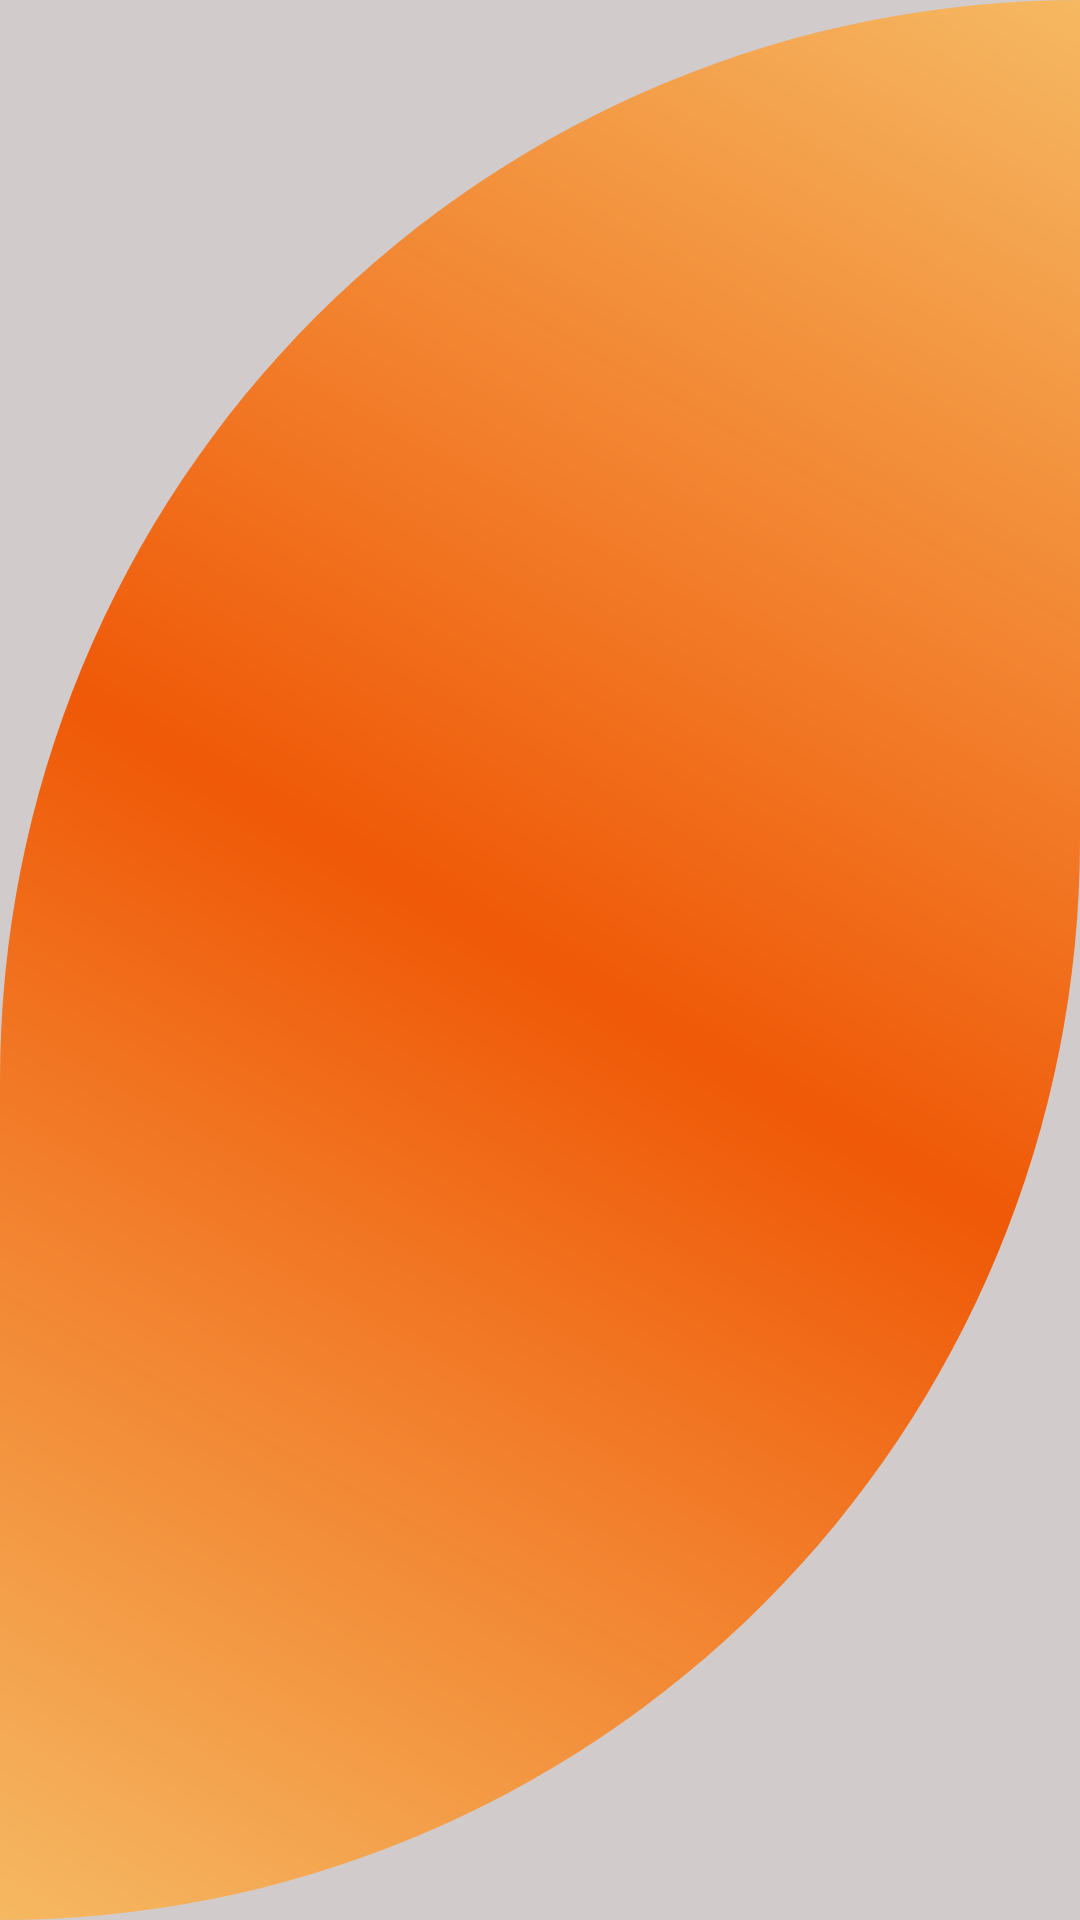

This screen was rendered from an Android layout file. Write that file and the resources it references.
<!-- AndroidManifest.xml: application theme Theme.EduHub -->
<!-- res/layout/activity_details_teachers.xml -->
<?xml version="1.0" encoding="utf-8"?>
<RelativeLayout xmlns:android="http://schemas.android.com/apk/res/android"
    xmlns:app="http://schemas.android.com/apk/res-auto"
    xmlns:tools="http://schemas.android.com/tools"
    android:id="@+id/main"
    android:layout_width="match_parent"
    android:layout_height="match_parent"
    android:background="#D9CAC2C2"
    tools:context=".DetailsTeachers">

    <androidx.recyclerview.widget.RecyclerView
        android:id="@+id/teacherRecyclerView"
        android:layout_width="match_parent"
        android:layout_height="match_parent"
        android:background="@drawable/teacher_bg_card2"/>


</RelativeLayout>
<!-- resources referenced by this layout -->
<resources>
  <!-- drawable teacher_bg_card2 (drawable) -->
  <?xml version="1.0" encoding="utf-8"?>
  <shape xmlns:android="http://schemas.android.com/apk/res/android" android:shape="rectangle">
  
      <gradient
          android:type="linear"
          android:angle="45"
          android:startColor="#F6B862"
          android:centerColor="#FEEF5806"
          android:endColor="#F6B862"
          android:centerX="0.5"/>
      <corners android:topLeftRadius="750dp"
          android:topRightRadius="0dp"
          android:bottomRightRadius="750dp"/>
  
  
  </shape>
</resources>
